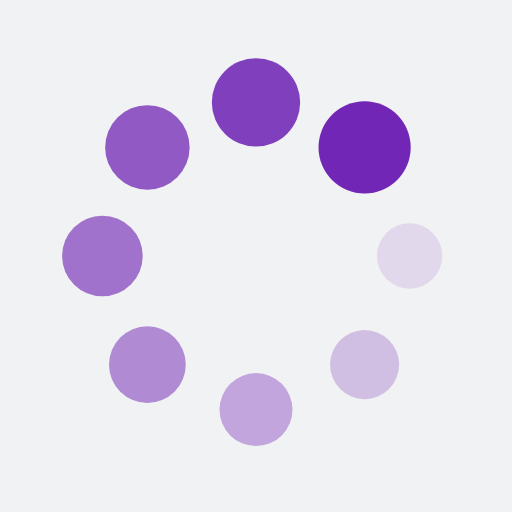
t = 0.00 s
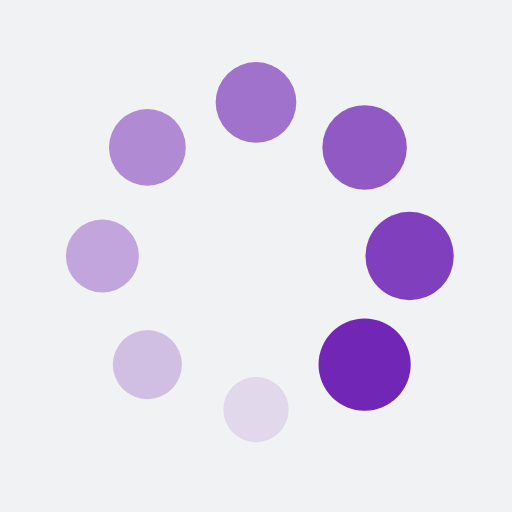
t = 0.25 s
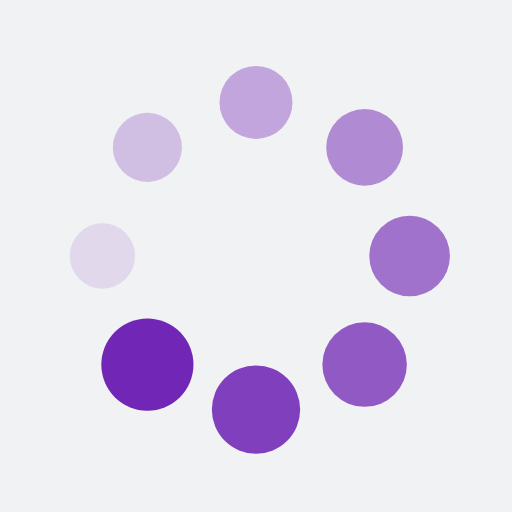
t = 0.50 s
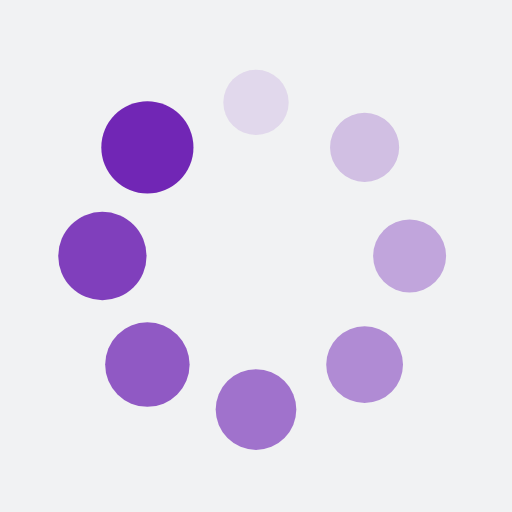
t = 0.75 s

The animated SVG that drew these frames (rendered in a browser with its animation timeline set to each time). Animation: 16 SMIL elements (animate=8,animateTransform=8); one cycle of 1.00 s, repeats indefinitely.

<?xml version="1.0" encoding="utf-8"?>
<svg xmlns="http://www.w3.org/2000/svg" xmlns:xlink="http://www.w3.org/1999/xlink" style="margin: auto; background: rgb(241, 242, 243); display: block; shape-rendering: auto;" width="200px" height="200px" viewBox="0 0 100 100" preserveAspectRatio="xMidYMid">
<g transform="translate(80,50)">
<g transform="rotate(0)">
<circle cx="0" cy="0" r="6" fill="#7126b5" fill-opacity="1">
  <animateTransform attributeName="transform" type="scale" begin="-0.875s" values="1.5 1.5;1 1" keyTimes="0;1" dur="1s" repeatCount="indefinite"></animateTransform>
  <animate attributeName="fill-opacity" keyTimes="0;1" dur="1s" repeatCount="indefinite" values="1;0" begin="-0.875s"></animate>
</circle>
</g>
</g><g transform="translate(71.21320343559643,71.21320343559643)">
<g transform="rotate(45)">
<circle cx="0" cy="0" r="6" fill="#7126b5" fill-opacity="0.875">
  <animateTransform attributeName="transform" type="scale" begin="-0.75s" values="1.5 1.5;1 1" keyTimes="0;1" dur="1s" repeatCount="indefinite"></animateTransform>
  <animate attributeName="fill-opacity" keyTimes="0;1" dur="1s" repeatCount="indefinite" values="1;0" begin="-0.75s"></animate>
</circle>
</g>
</g><g transform="translate(50,80)">
<g transform="rotate(90)">
<circle cx="0" cy="0" r="6" fill="#7126b5" fill-opacity="0.75">
  <animateTransform attributeName="transform" type="scale" begin="-0.625s" values="1.5 1.5;1 1" keyTimes="0;1" dur="1s" repeatCount="indefinite"></animateTransform>
  <animate attributeName="fill-opacity" keyTimes="0;1" dur="1s" repeatCount="indefinite" values="1;0" begin="-0.625s"></animate>
</circle>
</g>
</g><g transform="translate(28.786796564403577,71.21320343559643)">
<g transform="rotate(135)">
<circle cx="0" cy="0" r="6" fill="#7126b5" fill-opacity="0.625">
  <animateTransform attributeName="transform" type="scale" begin="-0.5s" values="1.5 1.5;1 1" keyTimes="0;1" dur="1s" repeatCount="indefinite"></animateTransform>
  <animate attributeName="fill-opacity" keyTimes="0;1" dur="1s" repeatCount="indefinite" values="1;0" begin="-0.5s"></animate>
</circle>
</g>
</g><g transform="translate(20,50.00000000000001)">
<g transform="rotate(180)">
<circle cx="0" cy="0" r="6" fill="#7126b5" fill-opacity="0.5">
  <animateTransform attributeName="transform" type="scale" begin="-0.375s" values="1.5 1.5;1 1" keyTimes="0;1" dur="1s" repeatCount="indefinite"></animateTransform>
  <animate attributeName="fill-opacity" keyTimes="0;1" dur="1s" repeatCount="indefinite" values="1;0" begin="-0.375s"></animate>
</circle>
</g>
</g><g transform="translate(28.78679656440357,28.786796564403577)">
<g transform="rotate(225)">
<circle cx="0" cy="0" r="6" fill="#7126b5" fill-opacity="0.375">
  <animateTransform attributeName="transform" type="scale" begin="-0.25s" values="1.5 1.5;1 1" keyTimes="0;1" dur="1s" repeatCount="indefinite"></animateTransform>
  <animate attributeName="fill-opacity" keyTimes="0;1" dur="1s" repeatCount="indefinite" values="1;0" begin="-0.25s"></animate>
</circle>
</g>
</g><g transform="translate(49.99999999999999,20)">
<g transform="rotate(270)">
<circle cx="0" cy="0" r="6" fill="#7126b5" fill-opacity="0.25">
  <animateTransform attributeName="transform" type="scale" begin="-0.125s" values="1.5 1.5;1 1" keyTimes="0;1" dur="1s" repeatCount="indefinite"></animateTransform>
  <animate attributeName="fill-opacity" keyTimes="0;1" dur="1s" repeatCount="indefinite" values="1;0" begin="-0.125s"></animate>
</circle>
</g>
</g><g transform="translate(71.21320343559643,28.78679656440357)">
<g transform="rotate(315)">
<circle cx="0" cy="0" r="6" fill="#7126b5" fill-opacity="0.125">
  <animateTransform attributeName="transform" type="scale" begin="0s" values="1.5 1.5;1 1" keyTimes="0;1" dur="1s" repeatCount="indefinite"></animateTransform>
  <animate attributeName="fill-opacity" keyTimes="0;1" dur="1s" repeatCount="indefinite" values="1;0" begin="0s"></animate>
</circle>
</g>
</g>
<!-- [ldio] generated by https://loading.io/ --></svg>
